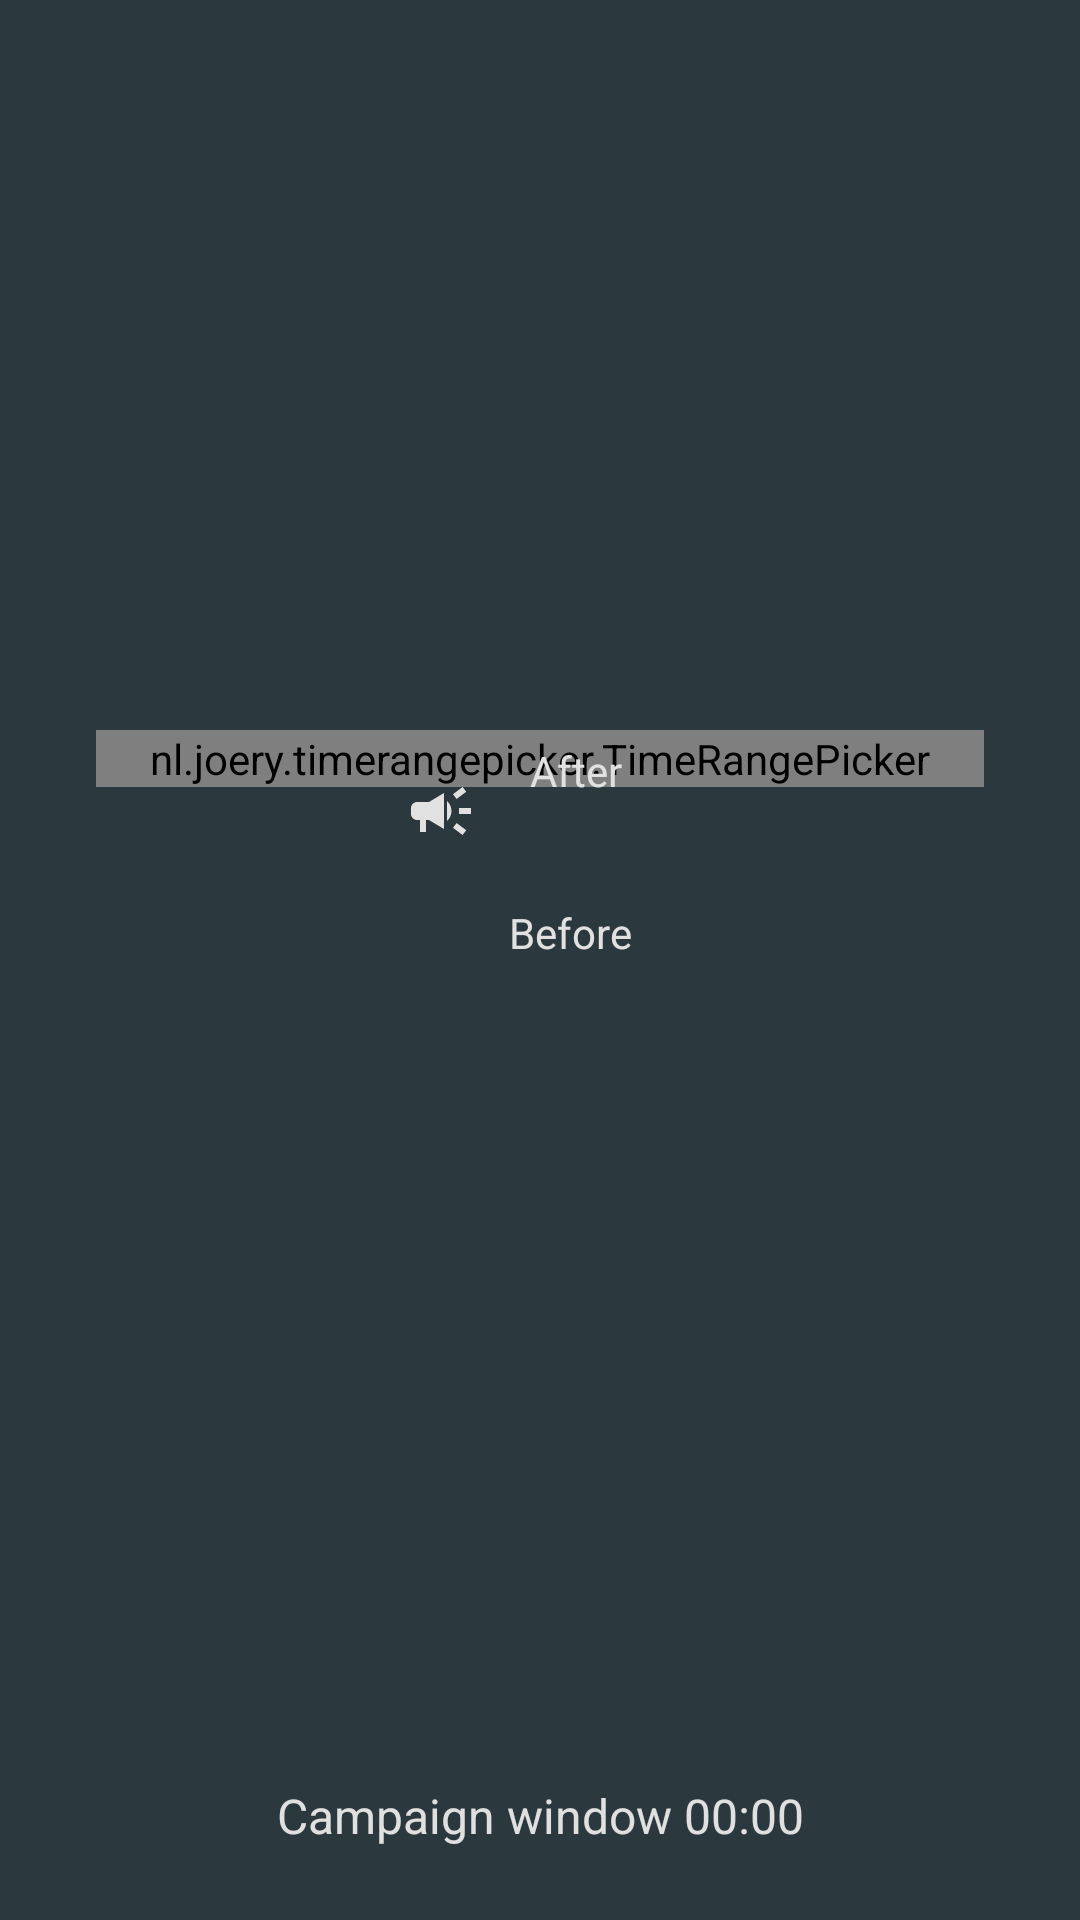

Layout XML and referenced resources for this Android screen:
<!-- AndroidManifest.xml: application theme AppTheme -->
<!-- res/layout/time_range_picker_layout.xml -->
<?xml version="1.0" encoding="utf-8"?>
<androidx.constraintlayout.widget.ConstraintLayout xmlns:android="http://schemas.android.com/apk/res/android"
    xmlns:app="http://schemas.android.com/apk/res-auto"
    xmlns:tools="http://schemas.android.com/tools"
    android:layout_width="match_parent"
    android:layout_height="wrap_content"
    android:background="@color/colorSurfaceLight"
    tools:context=".SettingsActivity">

    <FrameLayout
        android:id="@+id/frameLayout"
        android:layout_width="match_parent"
        android:layout_height="wrap_content"
        android:layout_gravity="center"
        android:layout_margin="32dp"
        app:layout_constraintBottom_toTopOf="@id/duration"
        app:layout_constraintEnd_toEndOf="parent"
        app:layout_constraintStart_toStartOf="parent"
        app:layout_constraintTop_toTopOf="parent">

        <nl.joery.timerangepicker.TimeRangePicker
            android:id="@+id/timeRangePicker"
            android:layout_width="match_parent"
            android:layout_height="wrap_content"
            app:trp_thumbSize="28dp"
            app:trp_sliderWidth="8dp"
            app:trp_thumbIconColor="@android:color/white"
            app:trp_thumbSizeActiveGrow="1.2"
            app:trp_sliderRangeGradientStart="#8287fe"
            app:trp_sliderRangeGradientMiddle="#b67cc8"
            app:trp_sliderRangeGradientEnd="#ffa301"
            app:trp_clockFace="SAMSUNG"
            app:trp_hourFormat="FORMAT_24"
            app:trp_sliderColor="#EEECEC"
            app:trp_thumbIconStart="@drawable/ic_broadcast_24"
            app:trp_thumbIconEnd="@drawable/ic_broadcast_off_24" />

        <LinearLayout
            android:id="@+id/time_layout"
            android:layout_width="wrap_content"
            android:orientation="vertical"
            android:layout_height="wrap_content"
            android:layout_gravity="center">

            <LinearLayout
                android:id="@+id/bedtime_layout"
                android:layout_width="90dp"
                android:layout_height="wrap_content"
                android:orientation="horizontal"
                android:paddingTop="4dp"
                android:paddingBottom="4dp">

                <ImageView
                    android:layout_width="24dp"
                    android:layout_height="24dp"
                    android:layout_gravity="center_vertical"
                    android:contentDescription="@string/campaign_start"
                    android:src="@drawable/ic_broadcast_24"
                    app:tint="@color/colorTextOnSurface"/>

                <LinearLayout
                    android:layout_width="0dp"
                    android:layout_height="wrap_content"
                    android:layout_weight="1"
                    android:orientation="vertical">

                    <TextView
                        android:layout_width="match_parent"
                        android:layout_height="wrap_content"
                        android:text="@string/campaign_start"
                        android:textAlignment="center"
                        android:textColor="?android:textColorPrimary"
                        android:textSize="14sp" />

                    <TextView
                        android:id="@+id/start_time"
                        android:layout_width="match_parent"
                        android:layout_height="wrap_content"
                        android:textAlignment="center"
                        android:textColor="?android:textColorPrimary"
                        android:textSize="20sp"
                        tools:text="8:30" />
                </LinearLayout>

            </LinearLayout>

            <LinearLayout
                android:id="@+id/wake_layout"
                android:layout_width="90dp"
                android:layout_height="wrap_content"
                android:orientation="horizontal"
                android:paddingTop="4dp"
                android:paddingBottom="4dp">

                <ImageView
                    android:layout_width="20dp"
                    android:layout_height="20dp"
                    android:layout_gravity="center_vertical"
                    android:contentDescription="@string/campaign_end"
                    android:src="@drawable/ic_broadcast_off_24"
                    app:tint="@color/colorTextOnSurface" />

                <LinearLayout
                    android:layout_width="0dp"
                    android:layout_height="wrap_content"
                    android:layout_weight="1"
                    android:orientation="vertical">

                    <TextView
                        android:layout_width="match_parent"
                        android:layout_height="wrap_content"
                        android:text="@string/campaign_end"
                        android:textAlignment="center"
                        android:textColor="?android:textColorPrimary"
                        android:textSize="14sp" />

                    <TextView
                        android:id="@+id/end_time"
                        android:layout_width="match_parent"
                        android:layout_height="wrap_content"
                        android:textAlignment="center"
                        android:textColor="?android:textColorPrimary"
                        android:textSize="20sp"
                        tools:text="8:30" />
                </LinearLayout>
            </LinearLayout>

        </LinearLayout>

        <LinearLayout
            android:layout_width="wrap_content"
            android:layout_height="wrap_content"
            android:visibility="gone"
            android:layout_gravity="center">

            <TextView
                android:id="@+id/duration_hour"
                android:layout_width="wrap_content"
                android:layout_height="wrap_content"
                android:textColor="?android:textColorPrimary"
                android:textSize="32sp"
                tools:text="08" />

            <TextView
                android:id="@+id/duration_hour_label"
                android:layout_width="wrap_content"
                android:layout_height="wrap_content"
                android:text="@string/hr_separator"
                android:textStyle="bold"
                android:layout_marginStart="6dp"
                android:layout_marginEnd="6dp"
                android:textColor="?android:textColorPrimary"
                android:textSize="32sp" />

            <TextView
                android:id="@+id/duration_minute"
                android:layout_width="wrap_content"
                android:layout_height="wrap_content"
                android:textColor="?android:textColorPrimary"
                android:textSize="32sp"
                tools:text="22" />
        </LinearLayout>

    </FrameLayout>

    <TextView
        android:id="@+id/duration"
        app:layout_constraintBottom_toBottomOf="parent"
        app:layout_constraintEnd_toEndOf="parent"
        app:layout_constraintStart_toStartOf="parent"
        android:layout_width="wrap_content"
        android:layout_height="wrap_content"
        android:layout_marginTop="12dp"
        android:layout_marginBottom="24dp"
        android:textSize="16sp"
        android:text="@string/campaign_window" />

</androidx.constraintlayout.widget.ConstraintLayout>
<!-- resources referenced by this layout -->
<resources>
  <color name="colorSurfaceLight">#2B383E</color>
  <color name="colorTextOnSurface">#E1E1E1</color>
  <!-- drawable ic_broadcast_24 (drawable) -->
  <vector xmlns:android="http://schemas.android.com/apk/res/android" android:height="24dp" android:tint="#FFFFFF" android:viewportHeight="24" android:viewportWidth="24" android:width="24dp">
        
      <path android:fillColor="@android:color/white" android:pathData="M18,11v2h4v-2h-4zM16,17.61c0.96,0.71 2.21,1.65 3.2,2.39 0.4,-0.53 0.8,-1.07 1.2,-1.6 -0.99,-0.74 -2.24,-1.68 -3.2,-2.4 -0.4,0.54 -0.8,1.08 -1.2,1.61zM20.4,5.6c-0.4,-0.53 -0.8,-1.07 -1.2,-1.6 -0.99,0.74 -2.24,1.68 -3.2,2.4 0.4,0.53 0.8,1.07 1.2,1.6 0.96,-0.72 2.21,-1.65 3.2,-2.4zM4,9c-1.1,0 -2,0.9 -2,2v2c0,1.1 0.9,2 2,2h1v4h2v-4h1l5,3L13,6L8,9L4,9zM15.5,12c0,-1.33 -0.58,-2.53 -1.5,-3.35v6.69c0.92,-0.81 1.5,-2.01 1.5,-3.34z"/>
      
  </vector>
  <string name="campaign_end">Before</string>
  <string name="campaign_start">After</string>
  <string name="campaign_window">Campaign window 00:00</string>
  <string name="hr_separator">:</string>
  <color name="colorPrimary">#FDD835</color>
  <color name="colorSurface">#223036</color>
  <color name="colorPrimaryDark">#F9A825</color>
  <color name="colorAccent">#FDD835</color>
  <color name="colorTextOnBackground">#E0E0E0</color>
  <color name="colorError">#CF6679</color>
  <color name="colorTextOnError">#000000</color>
  <style name="AppBottomSheetDialogTheme" parent="Theme.Design.BottomSheetDialog">
          <item name="bottomSheetStyle">@style/AppModalStyle</item>
          <item name="android:statusBarColor">@android:color/transparent</item>
          <item name="android:navigationBarColor">@color/colorSurfaceLight</item>
          <item name="colorPrimary">@color/colorPrimary</item>
          <item name="colorSecondary">@color/colorSurface</item>
          <item name="colorPrimaryDark">@color/colorPrimaryDark</item>
          <item name="colorAccent">@color/colorAccent</item>
  
          <item name="android:windowIsFloating">false</item>
          <item name="android:windowSoftInputMode">adjustResize|stateAlwaysVisible</item>
      </style>
  <style name="Widget.App.Snackbar" parent="Widget.MaterialComponents.Snackbar">
          <item name="materialThemeOverlay">@style/ThemeOverlay.App.Snackbar</item>
          <item name="actionTextColorAlpha">1</item>
      </style>
  <style name="Widget.App.SnackbarButton" parent="Widget.MaterialComponents.Button.TextButton.Snackbar">
          <item name="android:textColor">@color/colorSnackBarButton</item>
      </style>
  <color name="colorBackground">#111E24</color>
  <style name="AppModalStyle" parent="Widget.Design.BottomSheet.Modal">
          <item name="android:background">@drawable/rounded_dialog</item>
      </style>
  <style name="ThemeOverlay.App.Snackbar" parent="">
          <item name="colorPrimary">@color/colorPrimary</item>
          <item name="colorOnSurface">@color/colorSnackBarSurface</item>
      </style>
  <color name="colorSnackBarButton">#0064CE</color>
  <style name="AlertDialogButton" parent="Widget.MaterialComponents.Button.TextButton.Dialog">
          <item name="android:textColor">@color/colorAccent</item>
      </style>
  <!-- drawable rounded_dialog (drawable) -->
  <?xml version="1.0" encoding="utf-8"?>
  <shape xmlns:android="http://schemas.android.com/apk/res/android"
      android:shape="rectangle">
      <solid android:color="@color/colorSurfaceLight"/>
      <corners android:topLeftRadius="16dp"
          android:topRightRadius="16dp"/>
  
  </shape>
  <color name="colorSnackBarSurface">#EFEFEF</color>
</resources>
